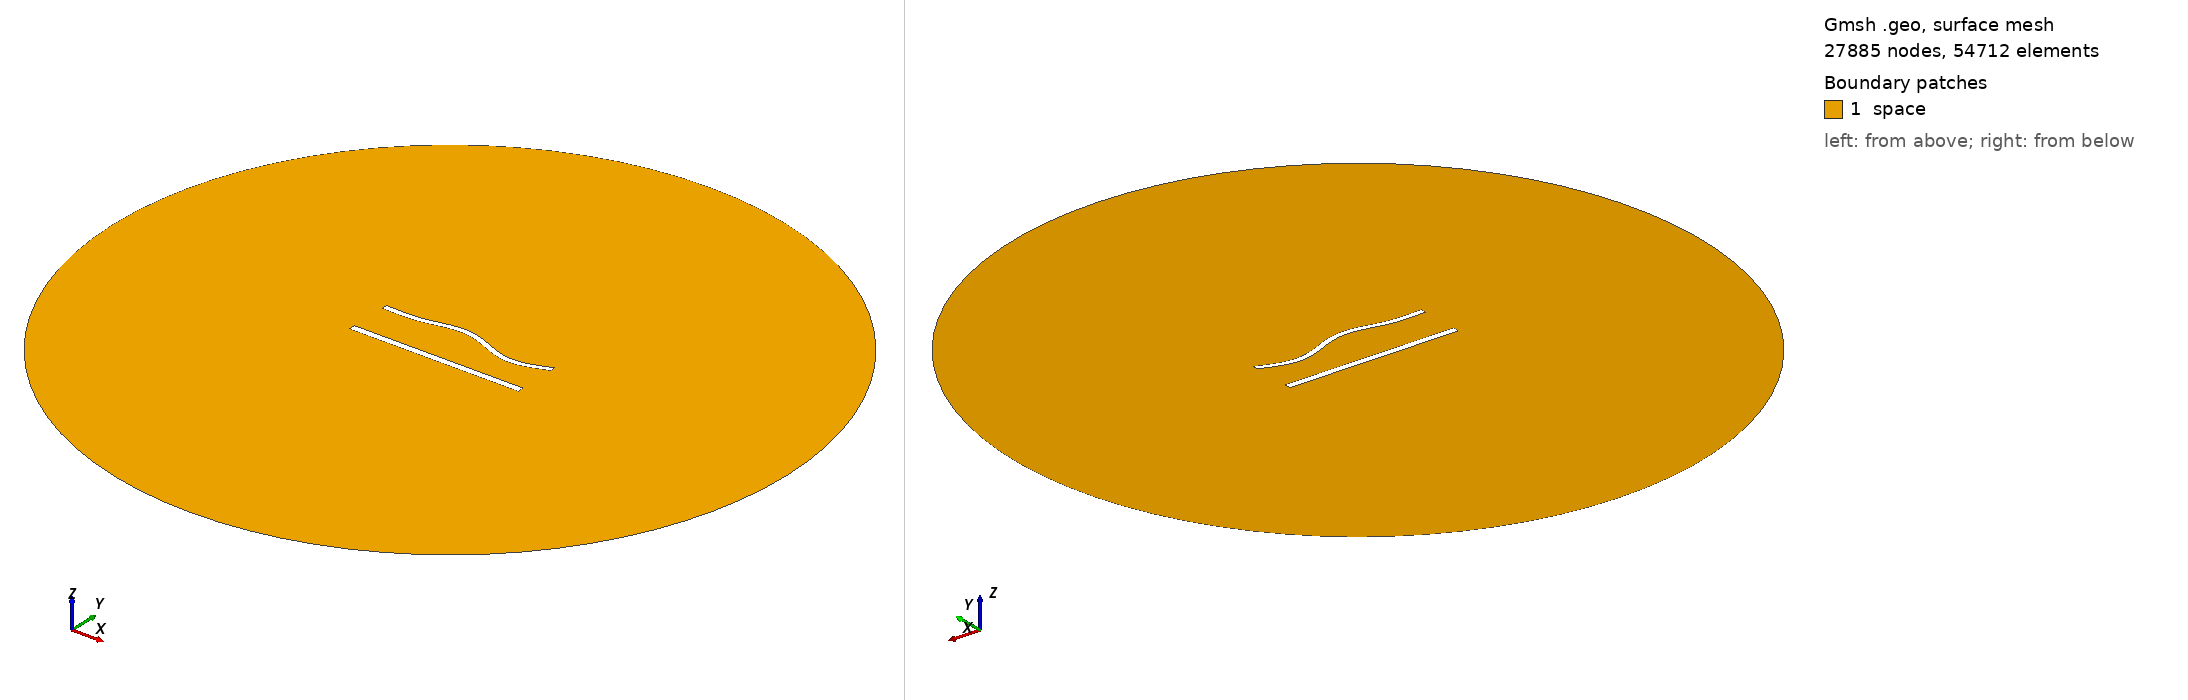

Gmsh geometry script, surface-meshed: 27885 nodes, 54712 surface elements. Boundary patches (legend numbers): 1 space. Left view from above one corner, right view from below the opposite corner. Legend entries are the model's physical surfaces. The drawing asked Gmsh for element sizes between 1% and 20% of the model's largest extent; the script's own settings can give other sizes.

=== 997.geo (drawn) ===
//---------------------------------------
// Geometry kernel
//---------------------------------------

SetFactory("OpenCASCADE");



//---------------------------------------
// Parameters of the geometry
//---------------------------------------

// Overetch of the upper plate
overetch = 0.25;

// Distance between the plates
distance = 25.0;

// Discretization over the x axis (for the deformation)
nx = 50; 

// Length of the plate
L = 100 - overetch; 

// Number of modes
n = 4; 

// 1st mode coefficient
coeff(1) = -1.5;
beta(1) = 0.596864 * 3.1415926535 / L;

// 2nd mode coefficient
coeff(2) = 1.5;
beta(2) = 1.49418 * 3.1415926535 / L;

// 3rd mode coefficient
coeff(3) = 1.5;
beta(3) = 2.50025 * 3.1415926535 / L;

// 4th mode coefficient
coeff(4) = -1.5;
beta(4) = 3.49999 * 3.1415926535 / L;



//---------------------------------------
// Upper plate (deformed rectangle)
//---------------------------------------

// Coordiantes of the upper plate
xmin = -50;
xmax = 50 - overetch;

// Height of the upper plate
yheight = 4 - 2 * overetch;

// Indexes of the points
UpperID[] = {};
LowerID[] = {};
LeftID[] = {};
RightID[] = {};

// Point index
p = 1;

// Horizontal edges
For i In {1:nx}
    x = xmin + (i-1)*(xmax - xmin)/(nx-1);

    y_bottom = distance / 2 + overetch;
    For j In {1:n}
        C = (Cosh(beta(j)*L) + Cos(beta(j)*L)) / (Sinh(beta(j)*L) + Sin(beta(j)*L));
        y_bottom  = y_bottom + coeff(j) * (Cosh(beta(j)*(x+50)) - Cos(beta(j)*(x+50)) - C * (Sinh(beta(j)*(x+50)) - Sin(beta(j)*(x+50))));
    EndFor

    y_top = y_bottom + yheight;

    Point(p) = {x, y_top, 0, 1.0};
    UpperID[i] = p;
    p = p + 1;

    Point(p) = {x, y_bottom, 0, 1.0};
    LowerID[i] = p;
    p = p + 1;
EndFor

// Create point lists
UpperPts[] = {}; LowerPts[] = {};
For i In {1:nx}
  UpperPts[] += {UpperID[i]};
  LowerPts[] += {LowerID[i]};
EndFor

// Build splines
Spline(1) = {UpperPts[]};
Spline(2) = {LowerPts[]};
Line(3) = {LowerPts[nx-1], UpperPts[nx-1]};
Line(4) = {LowerPts[0], UpperPts[0]};

// Build the plane surface
Curve Loop(1) = {2, 3, -1, -4};
Plane Surface(1) = {1};



//---------------------------------------
// Lower plate (rectangle)
//---------------------------------------

// Vertices
Point(1001) = {-50, -distance/2, 0, 1.0};
Point(1002) = { 50, -distance/2, 0, 1.0};
Point(1003) = { 50,  -distance/2 + 4, 0, 1.0};
Point(1004) = {-50,  -distance/2 + 4, 0, 1.0};

// Edges
Line(5) = {1001, 1002};
Line(6) = {1002, 1003};
Line(7) = {1003, 1004};
Line(8) = {1004, 1001};

// Plane surface
Line Loop(2) = {5, 6, 7, 8};
Plane Surface(2) = {2}; 



//---------------------------------------
// Outer (fictious) boundary
//---------------------------------------

// Points
Point(1005) = {0, 0, 0};       // Center
Point(1006) = {200, 0, 0};     // Start point
Point(1007) = {0, 200, 0};     // 90 degrees
Point(1008) = {-200, 0, 0};    // 180 degrees
Point(1009) = {0, -200, 0};    // 270 degrees

// Circle arcs (each needs start, center, end)
Circle(9) = {1006, 1005, 1007};
Circle(10) = {1007, 1005, 1008};
Circle(11) = {1008, 1005, 1009};
Circle(12) = {1009, 1005, 1006};

// Plane surface for the entire domain
Curve Loop(3) = {9, 10, 11, 12};
Surface(3) = {3};

// Subtract the plates from the whole domain to obtain the actual domain where we want to solve the equations
BooleanDifference{ Surface{3}; Delete; }{ Surface{1}; Surface{2}; Delete; }




//---------------------------------------
// Transfinite Lines/Curves
//---------------------------------------

// Set the number of points on the boundaries
r = 6;
d = 0.15;

// Plates
Transfinite Curve {1} = 50*r/4 Using Progression 1;
Transfinite Line {2} = 50*r Using Progression 1;
Transfinite Curve {3, 4} = 2*r Using Progression 1+d;
Transfinite Line {5} = 50*r/4 Using Progression 1;
Transfinite Line {7} = 50*r Using Progression 1;
Transfinite Line {6} = 2*r Using Progression 1-d;
Transfinite Line {8} = 2*r Using Progression 1+d;

// Outer boundary
Transfinite Line {9, 10, 11, 12} = 20 Using Progression 1;



//---------------------------------------
// Physical groups
//---------------------------------------                

// Physical curves (boundaries)
Physical Line("force_segment", 10) = {2};
Physical Line("upper_plate", 11) = {1, 3, 4};
Physical Line("lower_plate", 12) = {5, 6, 7, 8};
Physical Line("boundary", 20) = {9, 10, 11, 12};

// Physical Surfaces
Physical Surface("space", 30) = {3};



//---------------------------------------
// 6. Generate the Mesh
//---------------------------------------

// 2D mesh generation
Mesh 2;
